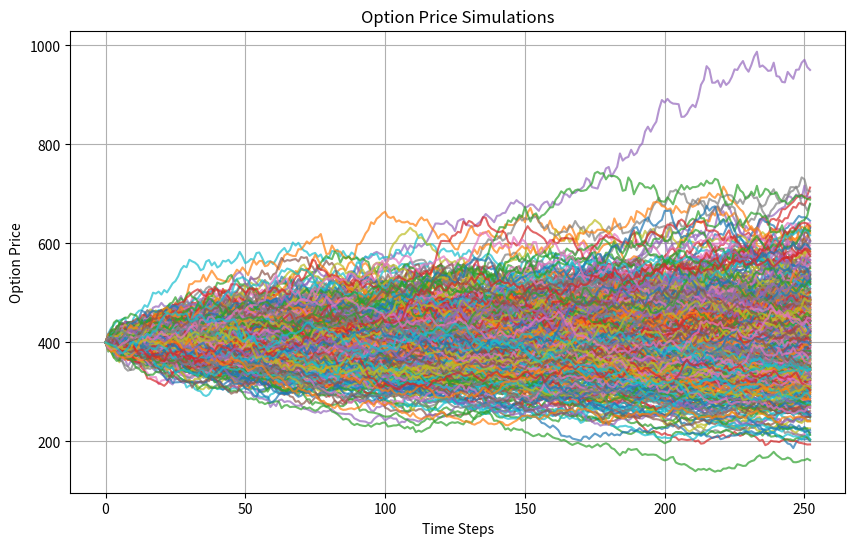

Write the Python code that produced this figure.
import numpy as np
import matplotlib.pyplot as plt

# Define parameters
S0 = 500  # Initial stock price
r = 0.04  # Risk-free rate
sigma = 0.2  # Volatility
T = 1  # Time to maturity
K = 100  # Strike price
N = 252  # Number of time steps

# Define payoff functions for call and put options
def call_payoff(ST, K): 
    return np.maximum(ST - K, 0)

def put_payoff(ST, K):
    return np.maximum(K - ST, 0)

# Function to simulate stock price paths using Geometric Brownian Motion (GBM)
def simulate_gbm_paths(S0, r, sigma, T, N, num_paths): 
    if not all(isinstance(arg, (int, float)) for arg in [S0, r, sigma, T]):
        raise ValueError("Invalid parameter type. Parameters S0, r, sigma, and T must be numeric.")
        
    dt = T / N
    paths = np.zeros((num_paths, N + 1))
    paths[:, 0] = S0
    for t in range(1, N + 1):
        Z = np.random.normal(0, 1, num_paths)
        paths[:, t] = paths[:, t - 1] * np.exp((r - 0.5 * sigma ** 2) * dt + sigma * np.sqrt(dt) * Z)
    return paths

# Function to calculate option prices using Monte Carlo simulation along each path
def MC_option_prices(paths, r, T, K, option_type='call'):
    if not all(isinstance(arg, (int, float)) for arg in [r, T, K]):
        raise ValueError("Invalid parameter type. Parameters r, T, and K must be numeric.")
    
    num_paths, N = paths.shape
    option_prices = np.zeros((num_paths, N))
    dt = T / (N - 1)
    for i in range(num_paths):
        for t in range(N):
            ST = paths[i, t]
            if option_type == 'call':
                payoff = call_payoff(ST, K)
            elif option_type == 'put':
                payoff = put_payoff(ST, K)
            else:
                raise ValueError("Unknown option type. Use 'call' or 'put'.")
            option_prices[i, t] = np.exp(-r * (t * dt)) * payoff
    return option_prices

# Function to visualize option price simulations for calls
def plot_simulation(paths, option_prices):
    plt.figure(figsize=(10, 6))
    for i in range(len(paths)):
        plt.plot(option_prices[i], alpha=0.7) 
    plt.title('Option Price Simulations')
    plt.xlabel('Time Steps')
    plt.ylabel('Option Price')
    plt.grid(True)
    plt.show() 

# Main simulation process
def main():
    try:
        # Simulate stock price paths using GBM
        num_paths = 500
        paths = simulate_gbm_paths(S0, r, sigma, T, N, num_paths)

        # Calculate option prices for both call and put options using Monte Carlo simulation
        option_prices_call = MC_option_prices(paths, r, T, K, option_type='call')
        print(option_prices_call)
        print(f"Average call option price: {np.mean(option_prices_call)}")

        # Visualize option price simulations for calls
        plot_simulation(paths, option_prices_call)

    except ValueError as ve:
        print(f"Error: {ve}")

if __name__ == "__main__":
    main()
